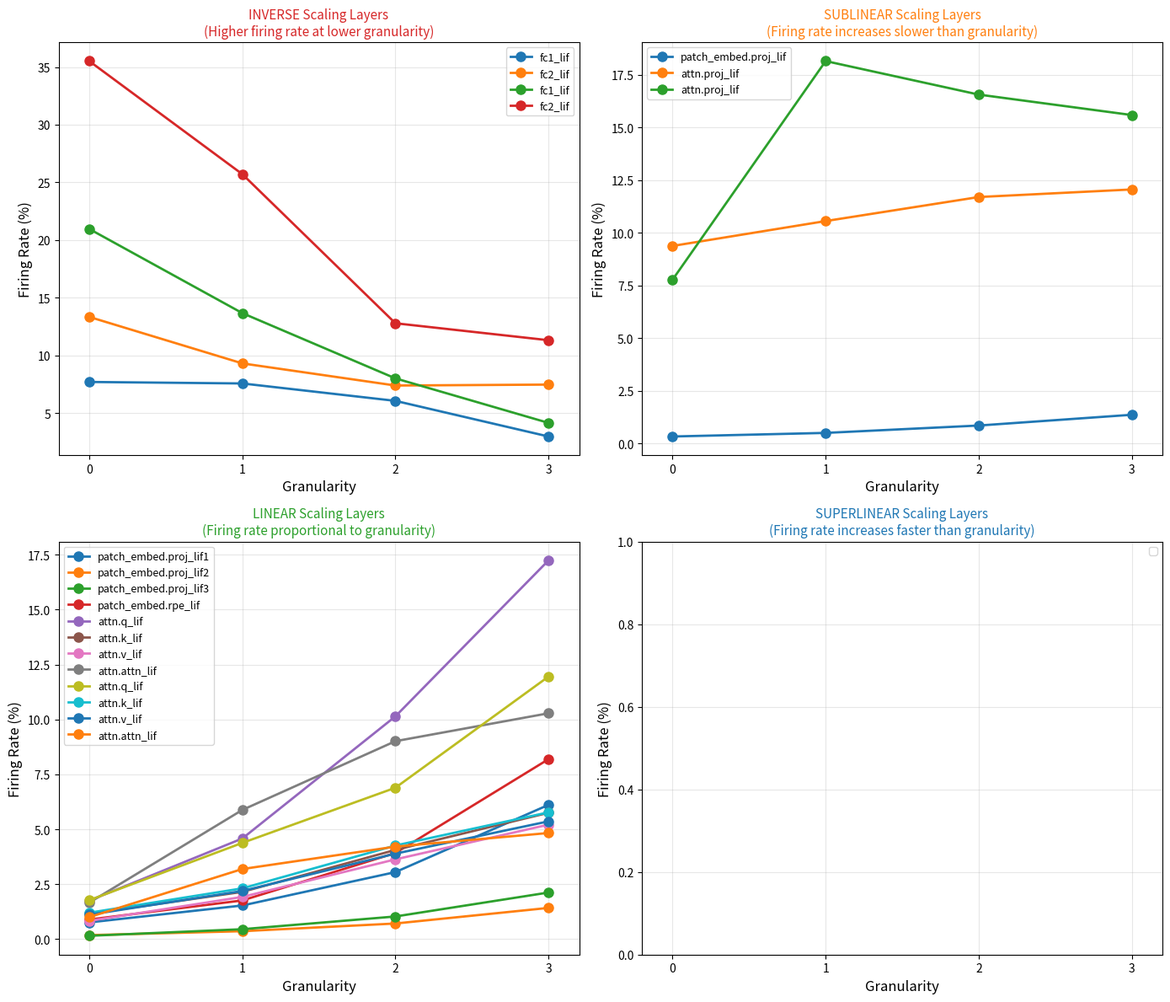
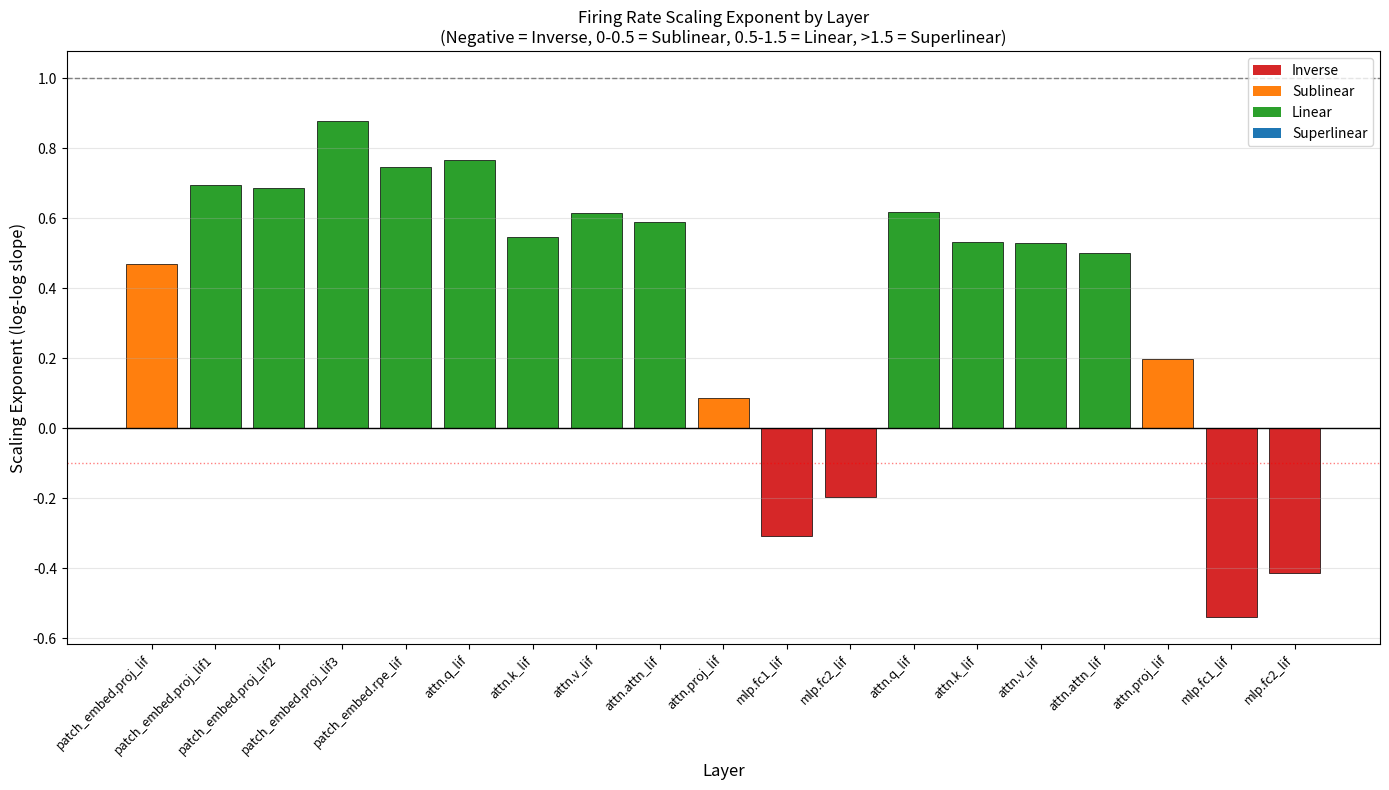
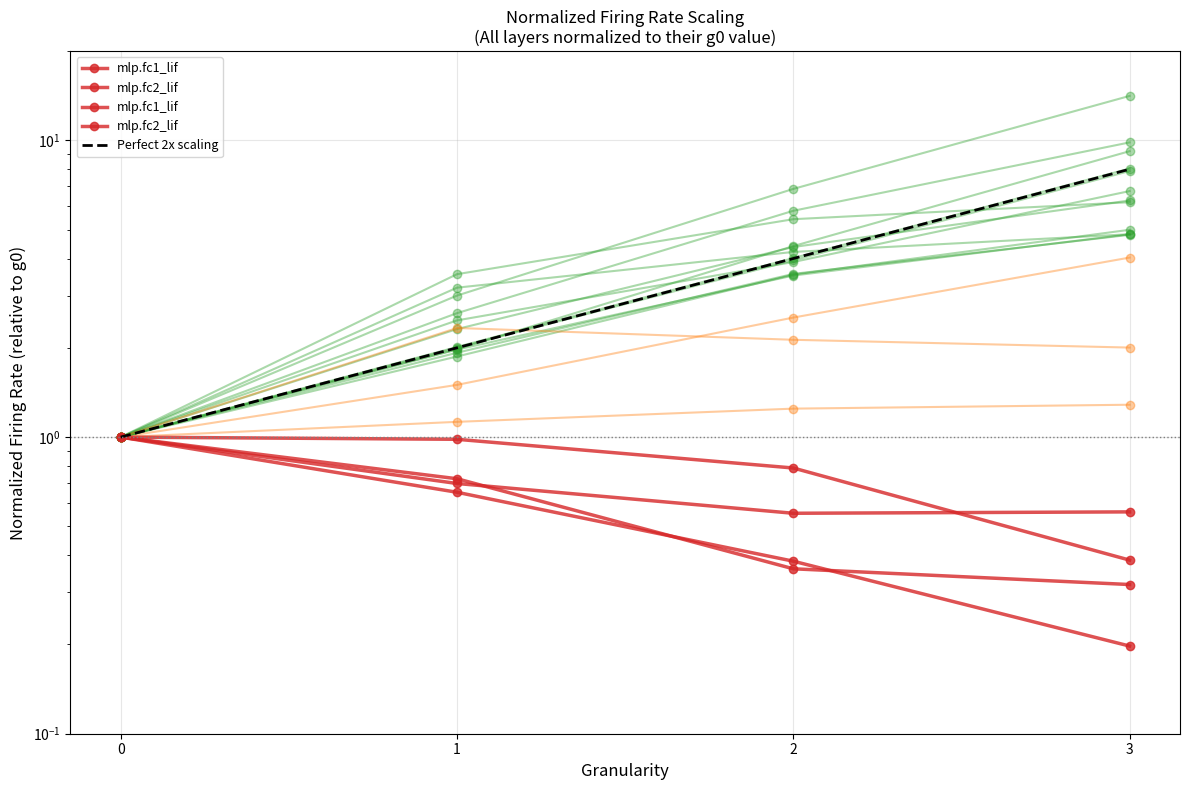
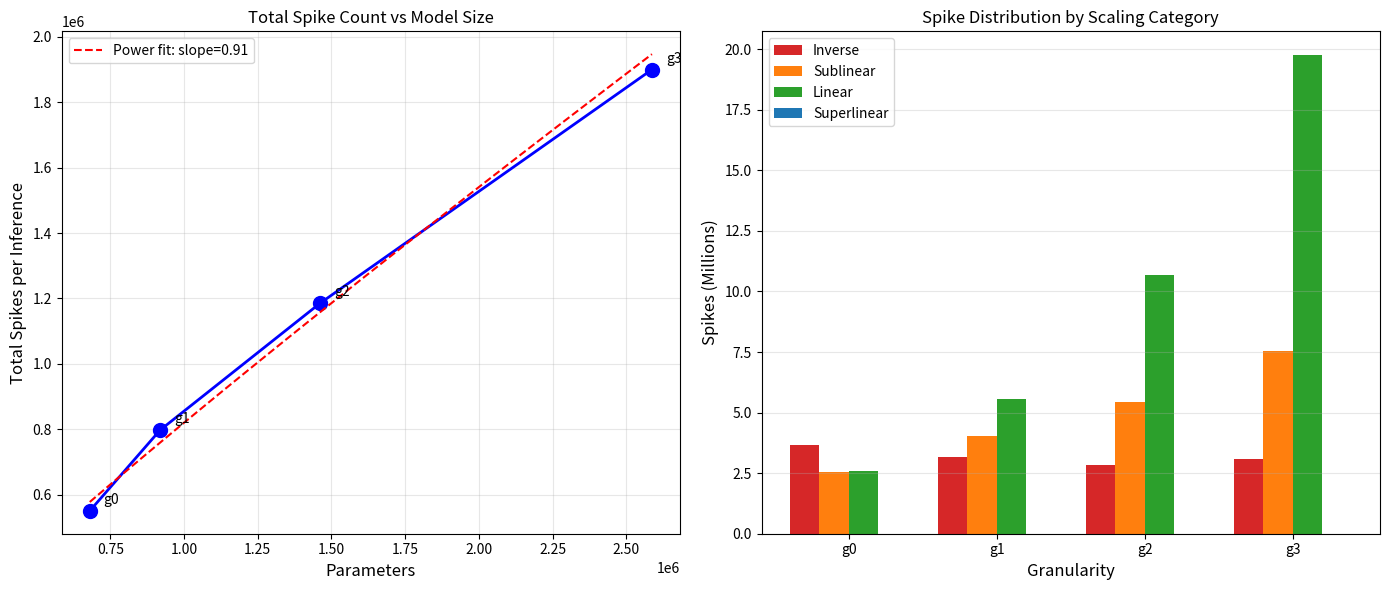
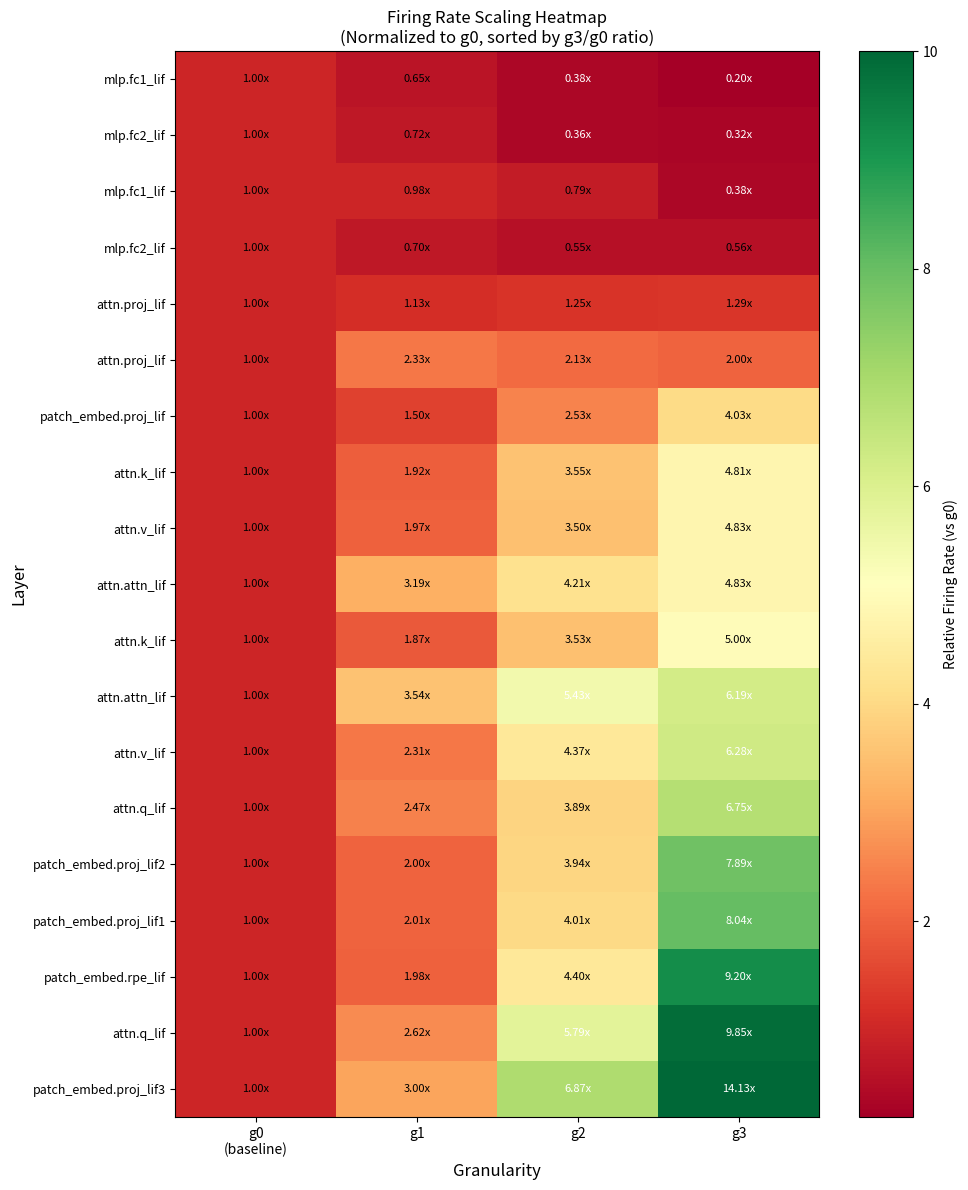
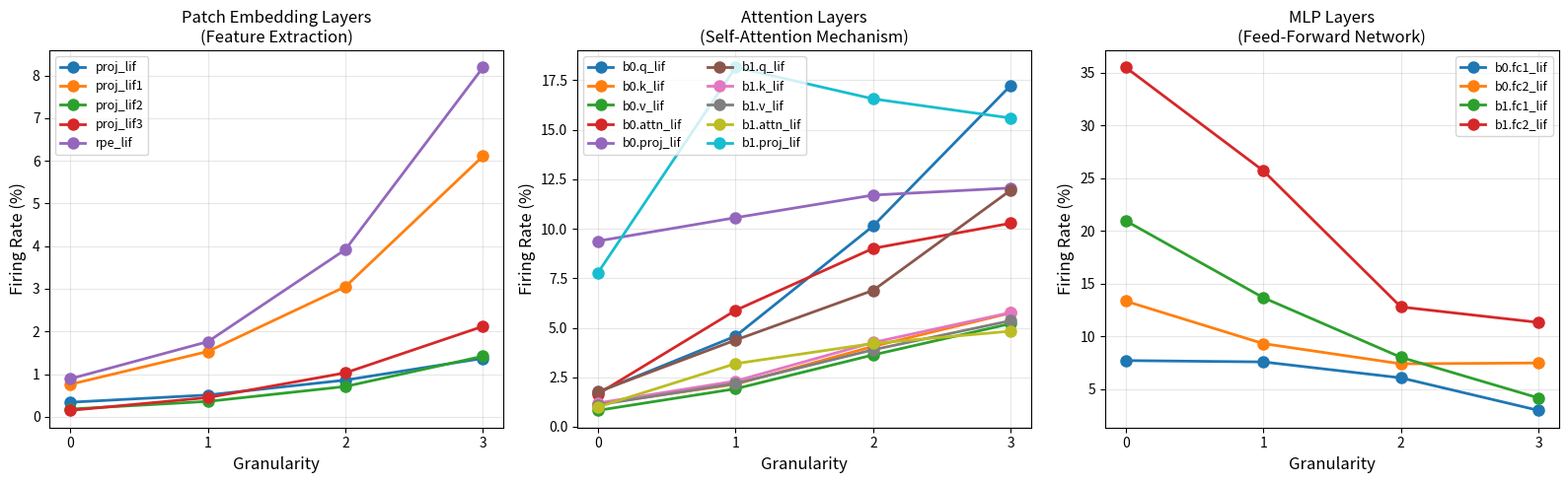

The matplotlib source for these figures, in order:
"""
Scaling Analysis: Firing Rate vs Granularity
Analyzes linear, sublinear, superlinear, and inverse scaling patterns
"""

import numpy as np
import matplotlib.pyplot as plt
from scipy import stats
import os

# Create output directory
output_dir = 'xispikeformer_t16'
os.makedirs(output_dir, exist_ok=True)

# Data extracted from analysis_log.txt for XiSpikformer
# Format: {layer_name: [g0, g1, g2, g3]} - firing rates
firing_rates = {
    # Patch Embedding layers
    'patch_embed.proj_lif': [0.0034, 0.0051, 0.0086, 0.0137],
    'patch_embed.proj_lif1': [0.0076, 0.0153, 0.0305, 0.0611],
    'patch_embed.proj_lif2': [0.0018, 0.0036, 0.0071, 0.0142],
    'patch_embed.proj_lif3': [0.0015, 0.0045, 0.0103, 0.0212],
    'patch_embed.rpe_lif': [0.0089, 0.0176, 0.0392, 0.0819],
    # Block 0 Attention
    'block.0.attn.q_lif': [0.0175, 0.0458, 0.1014, 0.1724],
    'block.0.attn.k_lif': [0.0115, 0.0215, 0.0406, 0.0575],
    'block.0.attn.v_lif': [0.0083, 0.0192, 0.0363, 0.0521],
    'block.0.attn.attn_lif': [0.0166, 0.0588, 0.0901, 0.1028],
    'block.0.attn.proj_lif': [0.0938, 0.1056, 0.1170, 0.1206],
    # Block 0 MLP
    'block.0.mlp.fc1_lif': [0.0769, 0.0756, 0.0605, 0.0296],
    'block.0.mlp.fc2_lif': [0.1333, 0.0930, 0.0738, 0.0746],
    # Block 1 Attention
    'block.1.attn.q_lif': [0.0177, 0.0438, 0.0689, 0.1195],
    'block.1.attn.k_lif': [0.0120, 0.0231, 0.0426, 0.0577],
    'block.1.attn.v_lif': [0.0111, 0.0219, 0.0389, 0.0536],
    'block.1.attn.attn_lif': [0.0100, 0.0319, 0.0421, 0.0483],
    'block.1.attn.proj_lif': [0.0778, 0.1815, 0.1656, 0.1559],
    # Block 1 MLP
    'block.1.mlp.fc1_lif': [0.2096, 0.1366, 0.0800, 0.0414],
    'block.1.mlp.fc2_lif': [0.3552, 0.2571, 0.1278, 0.1131],
}

# Spike counts for energy analysis
spike_counts = {
    'patch_embed.proj_lif': [1437588, 2156382, 3593971, 5750354],
    'patch_embed.proj_lif1': [1601283, 3202566, 6405133, 12810266],
    'patch_embed.proj_lif2': [186747, 373495, 746990, 1493980],
    'patch_embed.proj_lif3': [38638, 117210, 269158, 556992],
    'patch_embed.rpe_lif': [58604, 115017, 257163, 536756],
    'block.0.attn.q_lif': [114693, 299907, 664706, 1130040],
    'block.0.attn.k_lif': [75156, 140728, 265848, 376894],
    'block.0.attn.v_lif': [54547, 126132, 237738, 341193],
    'block.0.attn.attn_lif': [108706, 385273, 590529, 673539],
    'block.0.attn.proj_lif': [614502, 691901, 766613, 790055],
    'block.0.mlp.fc1_lif': [126072, 309515, 643820, 776316],
    'block.0.mlp.fc2_lif': [873856, 609793, 483601, 488880],
    'block.1.attn.q_lif': [115816, 287061, 451612, 783461],
    'block.1.attn.k_lif': [78851, 151667, 278945, 378070],
    'block.1.attn.v_lif': [73000, 143844, 255010, 351591],
    'block.1.attn.attn_lif': [65334, 209017, 275939, 316366],
    'block.1.attn.proj_lif': [509953, 1189675, 1084951, 1021863],
    'block.1.mlp.fc1_lif': [343401, 559650, 851667, 1085237],
    'block.1.mlp.fc2_lif': [2327743, 1684963, 837395, 741317],
}

# MLP hidden widths at each granularity
mlp_widths = [64, 160, 416, 1024]
# Attention heads at each granularity  
attn_heads = [8, 16, 24, 32]
# Granularity labels
granularities = [0, 1, 2, 3]

# Parameters at each granularity
parameters = [680502, 918694, 1460998, 2587094]

def compute_scaling_exponent(values):
    """Compute scaling exponent using log-log regression"""
    x = np.array([0, 1, 2, 3])
    y = np.array(values)
    
    # Handle zeros and negative values
    if np.any(y <= 0):
        return None, None
    
    log_x = x + 1  # Shift to avoid log(0)
    log_y = np.log(y)
    
    slope, intercept, r_value, p_value, std_err = stats.linregress(log_x, log_y)
    return slope, r_value**2

def classify_scaling(slope):
    """Classify scaling type based on exponent"""
    if slope is None:
        return "undefined"
    elif slope < -0.1:
        return "inverse"
    elif slope < 0.5:
        return "sublinear"
    elif slope < 1.5:
        return "linear"
    else:
        return "superlinear"

# Analyze scaling for each layer
print("="*80)
print("SCALING ANALYSIS: Firing Rate vs Granularity")
print("="*80)

scaling_results = {}
for layer, rates in firing_rates.items():
    slope, r2 = compute_scaling_exponent(rates)
    scaling_type = classify_scaling(slope)
    scaling_results[layer] = {
        'rates': rates,
        'slope': slope,
        'r2': r2,
        'type': scaling_type,
        'ratio_g3_g0': rates[3] / rates[0] if rates[0] > 0 else None
    }
    print(f"{layer:<35} | Slope: {slope:+.3f} | R²: {r2:.3f} | Type: {scaling_type:<12} | g3/g0: {rates[3]/rates[0]:.2f}x")

# Categorize layers
inverse_layers = [l for l, r in scaling_results.items() if r['type'] == 'inverse']
sublinear_layers = [l for l, r in scaling_results.items() if r['type'] == 'sublinear']
linear_layers = [l for l, r in scaling_results.items() if r['type'] == 'linear']
superlinear_layers = [l for l, r in scaling_results.items() if r['type'] == 'superlinear']

print("\n" + "="*80)
print("LAYER CATEGORIZATION")
print("="*80)
print(f"\nINVERSE SCALING ({len(inverse_layers)} layers):")
for l in inverse_layers:
    print(f"  - {l}: g3/g0 = {scaling_results[l]['ratio_g3_g0']:.2f}x")
    
print(f"\nSUBLINEAR SCALING ({len(sublinear_layers)} layers):")
for l in sublinear_layers:
    print(f"  - {l}: g3/g0 = {scaling_results[l]['ratio_g3_g0']:.2f}x")
    
print(f"\nLINEAR SCALING ({len(linear_layers)} layers):")
for l in linear_layers:
    print(f"  - {l}: g3/g0 = {scaling_results[l]['ratio_g3_g0']:.2f}x")
    
print(f"\nSUPERLINEAR SCALING ({len(superlinear_layers)} layers):")
for l in superlinear_layers:
    print(f"  - {l}: g3/g0 = {scaling_results[l]['ratio_g3_g0']:.2f}x")

# ============= PLOT 1: Firing Rate Scaling by Layer Type =============
fig, axes = plt.subplots(2, 2, figsize=(14, 12))

# Color scheme
colors = {
    'inverse': '#d62728',      # Red
    'sublinear': '#ff7f0e',    # Orange
    'linear': '#2ca02c',       # Green
    'superlinear': '#1f77b4',  # Blue
}

# Plot 1a: Inverse scaling layers
ax = axes[0, 0]
for layer in inverse_layers:
    rates = firing_rates[layer]
    short_name = layer.split('.')[-1] if len(layer.split('.')) > 2 else layer
    ax.plot(granularities, [r*100 for r in rates], 'o-', label=short_name, linewidth=2, markersize=8)
ax.set_xlabel('Granularity', fontsize=12)
ax.set_ylabel('Firing Rate (%)', fontsize=12)
ax.set_title('INVERSE Scaling Layers\n(Higher firing rate at lower granularity)', fontsize=11, color=colors['inverse'])
ax.set_xticks(granularities)
ax.legend(loc='best', fontsize=9)
ax.grid(True, alpha=0.3)
ax.set_xlim(-0.2, 3.2)

# Plot 1b: Sublinear scaling layers
ax = axes[0, 1]
for layer in sublinear_layers:
    rates = firing_rates[layer]
    short_name = '.'.join(layer.split('.')[-2:]) if len(layer.split('.')) > 2 else layer
    ax.plot(granularities, [r*100 for r in rates], 'o-', label=short_name, linewidth=2, markersize=8)
ax.set_xlabel('Granularity', fontsize=12)
ax.set_ylabel('Firing Rate (%)', fontsize=12)
ax.set_title('SUBLINEAR Scaling Layers\n(Firing rate increases slower than granularity)', fontsize=11, color=colors['sublinear'])
ax.set_xticks(granularities)
ax.legend(loc='best', fontsize=9)
ax.grid(True, alpha=0.3)
ax.set_xlim(-0.2, 3.2)

# Plot 1c: Linear scaling layers
ax = axes[1, 0]
for layer in linear_layers:
    rates = firing_rates[layer]
    short_name = '.'.join(layer.split('.')[-2:]) if len(layer.split('.')) > 2 else layer
    ax.plot(granularities, [r*100 for r in rates], 'o-', label=short_name, linewidth=2, markersize=8)
ax.set_xlabel('Granularity', fontsize=12)
ax.set_ylabel('Firing Rate (%)', fontsize=12)
ax.set_title('LINEAR Scaling Layers\n(Firing rate proportional to granularity)', fontsize=11, color=colors['linear'])
ax.set_xticks(granularities)
ax.legend(loc='best', fontsize=9)
ax.grid(True, alpha=0.3)
ax.set_xlim(-0.2, 3.2)

# Plot 1d: Superlinear scaling layers
ax = axes[1, 1]
for layer in superlinear_layers:
    rates = firing_rates[layer]
    short_name = '.'.join(layer.split('.')[-2:]) if len(layer.split('.')) > 2 else layer
    ax.plot(granularities, [r*100 for r in rates], 'o-', label=short_name, linewidth=2, markersize=8)
ax.set_xlabel('Granularity', fontsize=12)
ax.set_ylabel('Firing Rate (%)', fontsize=12)
ax.set_title('SUPERLINEAR Scaling Layers\n(Firing rate increases faster than granularity)', fontsize=11, color=colors['superlinear'])
ax.set_xticks(granularities)
ax.legend(loc='best', fontsize=9)
ax.grid(True, alpha=0.3)
ax.set_xlim(-0.2, 3.2)

plt.tight_layout()
plt.savefig(os.path.join(output_dir, 'scaling_by_category.png'), dpi=150, bbox_inches='tight')
print(f"\nSaved: {output_dir}/scaling_by_category.png")
plt.close()

# ============= PLOT 2: Scaling Exponent Summary =============
fig, ax = plt.subplots(figsize=(14, 8))

layers = list(scaling_results.keys())
slopes = [scaling_results[l]['slope'] for l in layers]
layer_colors = [colors[scaling_results[l]['type']] for l in layers]

# Create short names
short_names = []
for l in layers:
    parts = l.split('.')
    if len(parts) >= 3:
        short_names.append(f"{parts[-2]}.{parts[-1]}")
    else:
        short_names.append(l)

x_pos = np.arange(len(layers))
bars = ax.bar(x_pos, slopes, color=layer_colors, edgecolor='black', linewidth=0.5)

# Add reference lines
ax.axhline(y=0, color='black', linestyle='-', linewidth=1)
ax.axhline(y=1, color='gray', linestyle='--', linewidth=1, label='Linear (slope=1)')
ax.axhline(y=-0.1, color='red', linestyle=':', linewidth=1, alpha=0.5)

ax.set_xlabel('Layer', fontsize=12)
ax.set_ylabel('Scaling Exponent (log-log slope)', fontsize=12)
ax.set_title('Firing Rate Scaling Exponent by Layer\n(Negative = Inverse, 0-0.5 = Sublinear, 0.5-1.5 = Linear, >1.5 = Superlinear)', fontsize=12)
ax.set_xticks(x_pos)
ax.set_xticklabels(short_names, rotation=45, ha='right', fontsize=9)

# Legend
from matplotlib.patches import Patch
legend_elements = [
    Patch(facecolor=colors['inverse'], label='Inverse'),
    Patch(facecolor=colors['sublinear'], label='Sublinear'),
    Patch(facecolor=colors['linear'], label='Linear'),
    Patch(facecolor=colors['superlinear'], label='Superlinear'),
]
ax.legend(handles=legend_elements, loc='upper right')
ax.grid(axis='y', alpha=0.3)

plt.tight_layout()
plt.savefig(os.path.join(output_dir, 'scaling_exponents.png'), dpi=150, bbox_inches='tight')
print(f"Saved: {output_dir}/scaling_exponents.png")
plt.close()

# ============= PLOT 3: Normalized Firing Rate (relative to g0) =============
fig, ax = plt.subplots(figsize=(12, 8))

for layer, rates in firing_rates.items():
    normalized = [r / rates[0] for r in rates]  # Normalize to g0
    scaling_type = scaling_results[layer]['type']
    color = colors[scaling_type]
    alpha = 0.8 if scaling_type in ['inverse', 'superlinear'] else 0.4
    linewidth = 2.5 if scaling_type in ['inverse', 'superlinear'] else 1.5
    
    short_name = '.'.join(layer.split('.')[-2:]) if len(layer.split('.')) > 2 else layer
    ax.plot(granularities, normalized, 'o-', color=color, alpha=alpha, 
            linewidth=linewidth, markersize=6, label=short_name if scaling_type in ['inverse', 'superlinear'] else '')

# Reference lines
ax.plot(granularities, [1, 2, 4, 8], 'k--', linewidth=2, label='Perfect 2x scaling')
ax.axhline(y=1, color='gray', linestyle=':', linewidth=1)

ax.set_xlabel('Granularity', fontsize=12)
ax.set_ylabel('Normalized Firing Rate (relative to g0)', fontsize=12)
ax.set_title('Normalized Firing Rate Scaling\n(All layers normalized to their g0 value)', fontsize=12)
ax.set_xticks(granularities)
ax.legend(loc='upper left', fontsize=9)
ax.grid(True, alpha=0.3)
ax.set_yscale('log')
ax.set_ylim(0.1, 20)

plt.tight_layout()
plt.savefig(os.path.join(output_dir, 'normalized_scaling.png'), dpi=150, bbox_inches='tight')
print(f"Saved: {output_dir}/normalized_scaling.png")
plt.close()

# ============= PLOT 4: Spike Count vs Parameters =============
fig, axes = plt.subplots(1, 2, figsize=(14, 6))

# Total spikes per granularity
total_spikes = [550280, 797112, 1185049, 1900198]

# Plot 4a: Total spikes vs parameters
ax = axes[0]
ax.plot(parameters, total_spikes, 'bo-', linewidth=2, markersize=10)
for i, (p, s) in enumerate(zip(parameters, total_spikes)):
    ax.annotate(f'g{i}', (p, s), textcoords="offset points", xytext=(10, 5), fontsize=10)

# Fit line
slope, intercept, r_value, _, _ = stats.linregress(np.log(parameters), np.log(total_spikes))
x_fit = np.linspace(min(parameters), max(parameters), 100)
y_fit = np.exp(intercept) * x_fit**slope
ax.plot(x_fit, y_fit, 'r--', linewidth=1.5, label=f'Power fit: slope={slope:.2f}')

ax.set_xlabel('Parameters', fontsize=12)
ax.set_ylabel('Total Spikes per Inference', fontsize=12)
ax.set_title('Total Spike Count vs Model Size', fontsize=12)
ax.legend()
ax.grid(True, alpha=0.3)

# Plot 4b: Firing rate breakdown by layer type
ax = axes[1]

# Aggregate by type
type_spikes = {'inverse': [], 'sublinear': [], 'linear': [], 'superlinear': []}
for g in range(4):
    for t in type_spikes.keys():
        type_spikes[t].append(sum(spike_counts[l][g] for l in spike_counts if scaling_results[l]['type'] == t))

x = np.arange(4)
width = 0.2
for i, (t, spikes) in enumerate(type_spikes.items()):
    offset = (i - 1.5) * width
    ax.bar(x + offset, [s/1e6 for s in spikes], width, label=t.capitalize(), color=colors[t])

ax.set_xlabel('Granularity', fontsize=12)
ax.set_ylabel('Spikes (Millions)', fontsize=12)
ax.set_title('Spike Distribution by Scaling Category', fontsize=12)
ax.set_xticks(x)
ax.set_xticklabels(['g0', 'g1', 'g2', 'g3'])
ax.legend()
ax.grid(axis='y', alpha=0.3)

plt.tight_layout()
plt.savefig(os.path.join(output_dir, 'spikes_vs_parameters.png'), dpi=150, bbox_inches='tight')
print(f"Saved: {output_dir}/spikes_vs_parameters.png")
plt.close()

# ============= PLOT 5: Layer-wise Heatmap =============
fig, ax = plt.subplots(figsize=(10, 12))

# Create matrix of normalized values (g3/g0 ratio for each layer)
layer_names = list(firing_rates.keys())
ratios = np.array([[rates[g]/rates[0] for g in range(4)] for rates in firing_rates.values()])

# Sort by g3/g0 ratio
sort_idx = np.argsort(ratios[:, 3])
ratios_sorted = ratios[sort_idx]
names_sorted = [layer_names[i] for i in sort_idx]

# Short names
short_sorted = []
for l in names_sorted:
    parts = l.split('.')
    if len(parts) >= 3:
        short_sorted.append(f"{parts[-2]}.{parts[-1]}")
    else:
        short_sorted.append(l)

im = ax.imshow(ratios_sorted, cmap='RdYlGn', aspect='auto', vmin=0.2, vmax=10)

ax.set_xticks(range(4))
ax.set_xticklabels(['g0\n(baseline)', 'g1', 'g2', 'g3'])
ax.set_yticks(range(len(names_sorted)))
ax.set_yticklabels(short_sorted, fontsize=9)

# Add text annotations
for i in range(len(names_sorted)):
    for j in range(4):
        val = ratios_sorted[i, j]
        color = 'white' if val < 0.5 or val > 5 else 'black'
        ax.text(j, i, f'{val:.2f}x', ha='center', va='center', color=color, fontsize=8)

ax.set_xlabel('Granularity', fontsize=12)
ax.set_ylabel('Layer', fontsize=12)
ax.set_title('Firing Rate Scaling Heatmap\n(Normalized to g0, sorted by g3/g0 ratio)', fontsize=12)

cbar = plt.colorbar(im, ax=ax, label='Relative Firing Rate (vs g0)')

plt.tight_layout()
plt.savefig(os.path.join(output_dir, 'scaling_heatmap.png'), dpi=150, bbox_inches='tight')
print(f"Saved: {output_dir}/scaling_heatmap.png")
plt.close()

# ============= PLOT 6: Feature Extractor vs Transformer Analysis =============
fig, axes = plt.subplots(1, 3, figsize=(16, 5))

# Categorize layers
patch_layers = [l for l in firing_rates if 'patch_embed' in l]
attn_layers = [l for l in firing_rates if 'attn' in l]
mlp_layers = [l for l in firing_rates if 'mlp' in l]

# Plot 6a: Patch Embedding
ax = axes[0]
for layer in patch_layers:
    rates = firing_rates[layer]
    short_name = layer.split('.')[-1]
    ax.plot(granularities, [r*100 for r in rates], 'o-', label=short_name, linewidth=2, markersize=8)
ax.set_xlabel('Granularity', fontsize=12)
ax.set_ylabel('Firing Rate (%)', fontsize=12)
ax.set_title('Patch Embedding Layers\n(Feature Extraction)', fontsize=12)
ax.set_xticks(granularities)
ax.legend(loc='upper left', fontsize=9)
ax.grid(True, alpha=0.3)

# Plot 6b: Attention
ax = axes[1]
for layer in attn_layers:
    rates = firing_rates[layer]
    parts = layer.split('.')
    short_name = f"b{parts[1][-1]}.{parts[-1]}"
    ax.plot(granularities, [r*100 for r in rates], 'o-', label=short_name, linewidth=2, markersize=8)
ax.set_xlabel('Granularity', fontsize=12)
ax.set_ylabel('Firing Rate (%)', fontsize=12)
ax.set_title('Attention Layers\n(Self-Attention Mechanism)', fontsize=12)
ax.set_xticks(granularities)
ax.legend(loc='upper left', fontsize=9, ncol=2)
ax.grid(True, alpha=0.3)

# Plot 6c: MLP
ax = axes[2]
for layer in mlp_layers:
    rates = firing_rates[layer]
    parts = layer.split('.')
    short_name = f"b{parts[1][-1]}.{parts[-1]}"
    ax.plot(granularities, [r*100 for r in rates], 'o-', label=short_name, linewidth=2, markersize=8)
ax.set_xlabel('Granularity', fontsize=12)
ax.set_ylabel('Firing Rate (%)', fontsize=12)
ax.set_title('MLP Layers\n(Feed-Forward Network)', fontsize=12)
ax.set_xticks(granularities)
ax.legend(loc='upper right', fontsize=9)
ax.grid(True, alpha=0.3)

plt.tight_layout()
plt.savefig(os.path.join(output_dir, 'component_analysis.png'), dpi=150, bbox_inches='tight')
print(f"Saved: {output_dir}/component_analysis.png")
plt.close()

# ============= Summary Statistics =============
print("\n" + "="*80)
print("SUMMARY STATISTICS")
print("="*80)

print("\nBy Layer Category:")
for category, layer_list in [('Patch Embed', patch_layers), ('Attention', attn_layers), ('MLP', mlp_layers)]:
    avg_slope = np.mean([scaling_results[l]['slope'] for l in layer_list])
    avg_ratio = np.mean([scaling_results[l]['ratio_g3_g0'] for l in layer_list])
    print(f"  {category:15} | Avg Slope: {avg_slope:+.3f} | Avg g3/g0 ratio: {avg_ratio:.2f}x")

print("\nBy Scaling Type:")
for stype in ['inverse', 'sublinear', 'linear', 'superlinear']:
    layers_of_type = [l for l in scaling_results if scaling_results[l]['type'] == stype]
    if layers_of_type:
        avg_ratio = np.mean([scaling_results[l]['ratio_g3_g0'] for l in layers_of_type])
        print(f"  {stype:15} | Count: {len(layers_of_type):2} | Avg g3/g0 ratio: {avg_ratio:.2f}x")

print("\n" + "="*80)
print("COMPLETE")
print("="*80)
